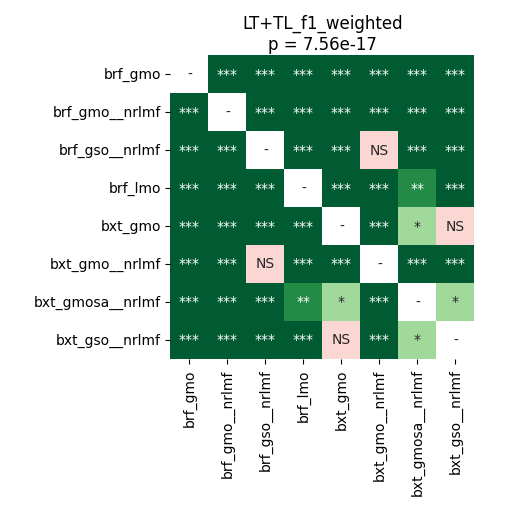

Data behind this chart, as committed beside it:
	brf_gmo	brf_gmo__nrlmf	brf_gso__nrlmf	brf_lmo	bxt_gmo	bxt_gmo__nrlmf	bxt_gmosa__nrlmf	bxt_gso__nrlmf
brf_gmo	1.0	4.0690104166666664e-05	4.0690104166666664e-05	4.0690104166666664e-05	4.0690104166666664e-05	4.0690104166666664e-05	0.0009288	4.0690104166666664e-05
brf_gmo__nrlmf	4.0690104166666664e-05	1.0	4.0690104166666664e-05	4.0690104166666664e-05	4.0690104166666664e-05	4.0690104166666664e-05	4.0690104166666664e-05	4.0690104166666664e-05
brf_gso__nrlmf	4.0690104166666664e-05	4.0690104166666664e-05	1.0	4.0690104166666664e-05	4.0690104166666664e-05	0.1167	4.0690104166666664e-05	4.0690104166666664e-05
brf_lmo	4.0690104166666664e-05	4.0690104166666664e-05	4.0690104166666664e-05	1.0	4.0690104166666664e-05	4.0690104166666664e-05	0.007334	0.0009288
bxt_gmo	4.0690104166666664e-05	4.0690104166666664e-05	4.0690104166666664e-05	4.0690104166666664e-05	1.0	4.0690104166666664e-05	0.04161	0.06782
bxt_gmo__nrlmf	4.0690104166666664e-05	4.0690104166666664e-05	0.1167	4.0690104166666664e-05	4.0690104166666664e-05	1.0	4.0690104166666664e-05	4.0690104166666664e-05
bxt_gmosa__nrlmf	0.0009288	4.0690104166666664e-05	4.0690104166666664e-05	0.007334	0.04161	4.0690104166666664e-05	1.0	0.03756
bxt_gso__nrlmf	4.0690104166666664e-05	4.0690104166666664e-05	4.0690104166666664e-05	0.0009288	0.06782	4.0690104166666664e-05	0.03756	1.0
